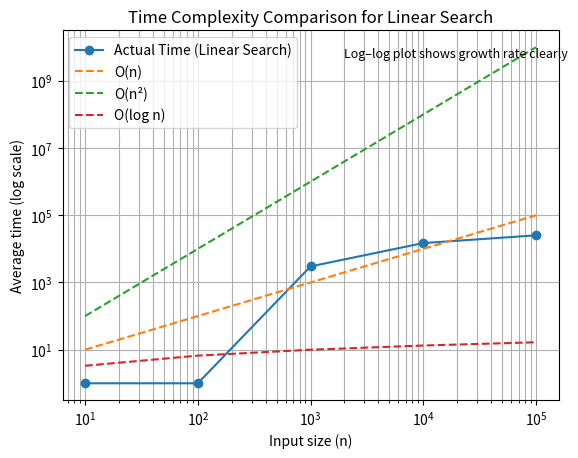

Write Python code to recreate this figure.
import matplotlib.pyplot as plt
import math

# Given data
n = [10, 100, 1000, 10000, 100000]
time_ns = [1, 1, 3004, 14884, 25257]  # 0 ko 1 se replace (log issue avoid)

# Theoretical complexities
n_linear = n
n_square = [x*x for x in n]
log_n = [math.log2(x) for x in n]

# Plot
plt.loglog(n, time_ns, marker='o', label="Actual Time (Linear Search)")
plt.loglog(n, n_linear, linestyle='--', label="O(n)")
plt.loglog(n, n_square, linestyle='--', label="O(n²)")
plt.loglog(n, log_n, linestyle='--', label="O(log n)")

plt.text(2000, 5000000000, 
         "Log–log plot shows growth rate clearly", 
         fontsize=9)
plt.xlabel("Input size (n)")
plt.ylabel("Average time (log scale)")
plt.title("Time Complexity Comparison for Linear Search")

plt.legend()
plt.grid(True, which="both")

plt.show()
